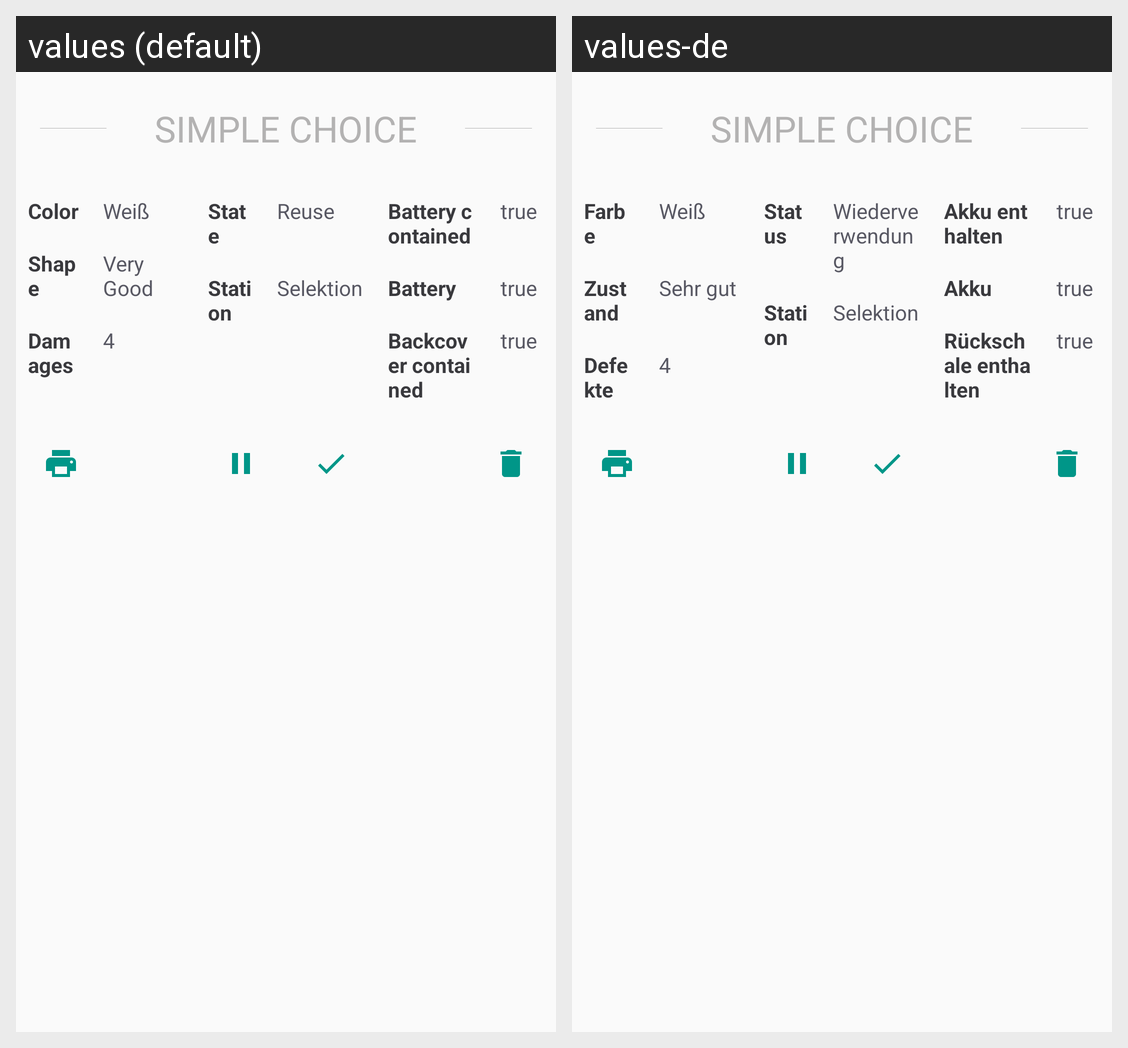

Here is an Android app screen in its default locale and in the app's own translations. Write out the translated-string differences for the strings that appear on this screen.
Android screen res/layout/fragment_device_new.xml rendered under 2 locales, left to right: values (default), values-de. Device: Nexus 5 (rendered at 1080×1920; each locale shown at half size, 540×960, under a caption strip naming it); theme AppTheme.
Strings drawn on this screen, with the default value and each locale's value (text and hints the layout hard-codes, and strings that could not be matched under every locale, appear in the picture but are not listed):

color
  values: Color
  values-de: Farbe

shape
  values: Shape
  values-de: Zustand

shape_very_good
  values: Very Good
  values-de: Sehr gut

damages
  values: Damages
  values-de: Defekte

state
  values: State
  values-de: Status

reuse
  values: Reuse
  values-de: Wiederverwendung

oStation
  values: Station
  values-de: Station

battery_contained
  values: Battery contained
  values-de: Akku enthalten

battery
  values: Battery
  values-de: Akku

backcover_contained
  values: Backcover contained
  values-de: Rückschale enthalten
